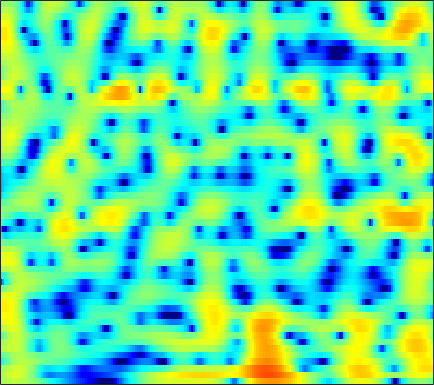

Values plotted in this chart, from the file beside it:
1.2447, 1.5172, 1.8244, 2.0679, 2.205, 2.3304, 2.3869, 2.3834, 2.3172, 2.1907, 1.9984, 1.8115, 1.5077, 1.1454, 0.83784, 0.38277, -0.12341, -0.52868, -1.1024, -1.7083, -2.3444, -2.8431, -3.5187, -4.1871
1.108, 1.754, 2.453, 2.981, 3.275, 3.538, 3.66, 3.66, 3.537, 3.274, 2.866, 2.462, 1.784, 0.9442, 0.1998, -0.9528, -2.297, -3.438, -5.118, -6.912, -8.638, -9.685, -10.48, -10.54
0.4672, 0.9769, 1.613, 2.173, 2.53, 2.908, 3.165, 3.27, 3.287, 3.159, 2.874, 2.559, 1.995, 1.263, 0.6042, -0.426, -1.614, -2.587, -3.927, -5.177, -6.122, -6.518, -6.622, -6.387
-5.532, -3.974, -2.286, -0.9546, -0.1481, 0.7046, 1.337, 1.683, 1.987, 2.138, 2.148, 2.075, 1.887, 1.617, 1.37, 0.9971, 0.5977, 0.2982, -0.08083, -0.4262, -0.7139, -0.894, -1.091, -1.247
-2.347, -1.59, -0.6537, 0.1551, 0.6595, 1.184, 1.548, 1.715, 1.802, 1.747, 1.559, 1.34, 0.9647, 0.5308, 0.1875, -0.2614, -0.6673, -0.8991, -1.113, -1.208, -1.197, -1.137, -1.018, -0.8729
1.819, 2.023, 2.311, 2.576, 2.725, 2.849, 2.849, 2.751, 2.468, 1.998, 1.312, 0.6362, -0.5045, -1.957, -3.272, -5.342, -7.583, -8.907, -9.126, -7.624, -5.702, -4.414, -3.011, -1.939
0.4874, 1.051, 1.761, 2.351, 2.691, 2.993, 3.091, 3.031, 2.763, 2.28, 1.574, 0.8798, -0.2778, -1.702, -2.946, -4.792, -6.599, -7.543, -7.65, -6.559, -5.052, -3.945, -2.678, -1.68
-3.36, -1.511, 0.2656, 1.495, 2.135, 2.684, 2.926, 2.931, 2.714, 2.273, 1.651, 1.084, 0.2391, -0.6594, -1.313, -2.089, -2.66, -2.919, -3.012, -2.848, -2.504, -2.171, -1.702, -1.266
0.8735, 1.67, 2.582, 3.266, 3.611, 3.833, 3.765, 3.541, 3.004, 2.18, 1.085, 0.09102, -1.458, -3.246, -4.635, -6.333, -7.326, -7.367, -6.657, -5.577, -4.477, -3.759, -2.966, -2.38
3.472, 3.976, 4.469, 4.743, 4.795, 4.656, 4.267, 3.799, 2.94, 1.774, 0.2758, -1.088, -3.297, -6.073, -8.679, -12.98, -16.11, -14.6, -11.24, -8.763, -7.044, -6.145, -5.338, -4.879
4.568, 4.877, 5.103, 5.115, 4.977, 4.603, 3.997, 3.387, 2.39, 1.165, -0.2697, -1.455, -3.1, -4.718, -5.846, -7.076, -7.889, -8.175, -8.185, -7.957, -7.684, -7.564, -7.525, -7.706
5.571, 5.663, 5.649, 5.459, 5.189, 4.651, 3.898, 3.166, 1.973, 0.5137, -1.251, -2.788, -5.118, -7.733, -9.663, -11.65, -12.13, -11.66, -10.68, -9.809, -9.264, -9.091, -9.19, -9.635
5.578, 5.612, 5.552, 5.363, 5.123, 4.649, 3.979, 3.332, 2.245, 0.8743, -0.8429, -2.417, -4.989, -8.208, -11.04, -14.28, -13.92, -12.2, -10.26, -9.094, -8.589, -8.569, -9, -9.998
3.702, 3.825, 3.959, 4.037, 4.038, 3.934, 3.687, 3.4, 2.848, 2.127, 1.256, 0.5108, -0.5546, -1.624, -2.359, -3.157, -3.726, -4.014, -4.283, -4.56, -4.96, -5.383, -6.182, -7.265
-0.8846, -0.4451, 0.318, 1.116, 1.65, 2.225, 2.608, 2.776, 2.837, 2.719, 2.466, 2.206, 1.798, 1.333, 0.9747, 0.4991, 0.04297, -0.3032, -0.7555, -1.226, -1.737, -2.164, -2.793, -3.488
-13.13, -8.93, -4.962, -2.32, -0.8955, 0.4902, 1.436, 1.914, 2.33, 2.524, 2.536, 2.461, 2.269, 2.011, 1.789, 1.463, 1.125, 0.8702, 0.5126, 0.1478, -0.2254, -0.5158, -0.9058, -1.313
-5.298, -4.285, -2.61, -1.065, -0.09727, 0.8976, 1.577, 1.893, 2.09, 2.095, 1.945, 1.758, 1.45, 1.129, 0.8896, 0.5953, 0.3264, 0.1442, -0.09607, -0.334, -0.5697, -0.7307, -0.9357, -1.095
1.213, 1.512, 1.952, 2.358, 2.602, 2.792, 2.781, 2.632, 2.216, 1.564, 0.7217, 0.01154, -0.9394, -1.729, -2.112, -2.329, -2.312, -2.249, -2.225, -2.337, -2.595, -2.842, -3.117, -3.198
3.841, 4.127, 4.396, 4.523, 4.499, 4.281, 3.809, 3.271, 2.259, 0.8024, -1.236, -3.276, -7.028, -12.07, -13.64, -10.01, -6.917, -5.551, -4.665, -4.668, -5.548, -6.861, -9.608, -12.71
3.395, 3.769, 4.064, 4.168, 4.108, 3.851, 3.371, 2.84, 1.902, 0.6326, -0.991, -2.445, -4.585, -6.424, -6.962, -6.392, -5.295, -4.574, -4.032, -4.051, -4.621, -5.411, -6.775, -7.723
1.525, 1.761, 1.95, 2.002, 1.966, 1.825, 1.576, 1.298, 0.8202, 0.2554, -0.3863, -0.8914, -1.493, -1.967, -2.191, -2.29, -2.236, -2.138, -1.987, -1.869, -1.783, -1.725, -1.61, -1.367
-0.6408, -0.8082, -0.9361, -0.98, -0.9521, -0.9085, -0.8834, -0.8824, -0.9618, -1.068, -1.221, -1.356, -1.518, -1.644, -1.714, -1.74, -1.652, -1.525, -1.253, -0.8702, -0.4247, -0.04935, 0.478, 1.005
-4.906, -6.001, -6.582, -6.084, -5.446, -4.653, -4.105, -3.82, -3.553, -3.414, -3.279, -3.199, -3.18, -3.241, -3.342, -3.526, -3.621, -3.529, -3.046, -2.163, -1.014, -0.09833, 1.078, 2.123
-10.2, -16.5, -17.52, -11.48, -9.275, -7.916, -7.621, -7.891, -8.315, -8.287, -7.592, -6.889, -6.159, -6.006, -6.358, -7.65, -10.18, -12.7, -12.72, -8.048, -4.042, -1.77, 0.5766, 2.346
-2.427, -3.441, -4.429, -5.078, -5.608, -6.692, -8.608, -11.17, -17.73, -24.09, -13.5, -9.959, -7.342, -6.147, -5.907, -6.302, -7.357, -8.026, -7.61, -5.491, -2.983, -1.276, 0.6235, 2.177
0.3507, -0.09156, -0.6712, -1.274, -1.765, -2.535, -3.409, -4.059, -4.763, -4.92, -4.471, -3.888, -3.115, -2.49, -2.192, -1.972, -1.864, -1.803, -1.626, -1.321, -0.8759, -0.4963, 0.0849, 0.7522
0.06954, 0.1551, 0.2364, 0.272, 0.2699, 0.2314, 0.1575, 0.1241, 0.1046, 0.1714, 0.3014, 0.4319, 0.6132, 0.7366, 0.7694, 0.6993, 0.5087, 0.2549, -0.2529, -0.9814, -1.979, -2.889, -4.127, -4.792
-2.739, -1.991, -1.131, -0.4192, 0.01944, 0.5117, 0.9123, 1.155, 1.446, 1.679, 1.876, 1.985, 2.08, 2.087, 2.025, 1.822, 1.431, 0.9964, 0.1576, -1.079, -2.923, -4.903, -8.966, -15.12
-6.885, -5.446, -3.898, -2.685, -1.949, -1.142, -0.4778, -0.07003, 0.3978, 0.7839, 1.098, 1.289, 1.485, 1.607, 1.638, 1.59, 1.407, 1.174, 0.7258, 0.123, -0.6163, -1.206, -1.885, -2.193
-8.579, -7.306, -5.883, -4.734, -4.018, -3.222, -2.587, -2.169, -1.695, -1.257, -0.8448, -0.5393, -0.1535, 0.2072, 0.4442, 0.7085, 0.9128, 1.008, 1.073, 1.063, 1.023, 0.9825, 0.9607, 1.011
-8.299, -7.515, -6.596, -5.855, -5.418, -4.988, -4.702, -4.535, -4.304, -3.995, -3.534, -3.095, -2.406, -1.667, -1.108, -0.4024, 0.2384, 0.6694, 1.165, 1.575, 1.905, 2.109, 2.326, 2.487
-8.049, -7.293, -6.545, -6.117, -6.047, -6.31, -6.905, -7.569, -8.462, -8.927, -8.423, -7.458, -5.819, -4.168, -3.032, -1.672, -0.5165, 0.2543, 1.15, 1.917, 2.54, 2.923, 3.309, 3.55
-7.305, -6.131, -5.199, -4.883, -5.07, -5.928, -7.594, -9.647, -14.21, -26.12, -19.82, -13.52, -9.123, -6.341, -4.764, -3.014, -1.502, -0.488, 0.7459, 1.844, 2.784, 3.363, 3.962, 4.342
-3.635, -2.828, -2.16, -1.996, -2.193, -2.859, -3.981, -5.065, -6.626, -7.862, -8.425, -8.409, -8.003, -7.459, -6.865, -5.851, -4.39, -3.131, -1.391, 0.2238, 1.657, 2.571, 3.544, 4.218
0.06558, 0.4138, 0.6921, 0.6928, 0.5056, -0.007102, -0.8406, -1.615, -2.893, -4.375, -6.086, -7.563, -9.994, -13.18, -16.02, -17, -12.94, -9.721, -6.244, -3.474, -1.261, 0.0981, 1.555, 2.645
1.685, 2.081, 2.398, 2.47, 2.335, 1.889, 1.126, 0.3451, -1.015, -2.772, -4.978, -6.965, -10.17, -13.87, -16.43, -17.89, -15.84, -13.24, -9.735, -6.702, -4.206, -2.686, -1.042, 0.2421
2.179, 2.902, 3.549, 3.851, 3.858, 3.578, 2.99, 2.308, 1.116, -0.4761, -2.52, -4.357, -7.347, -11.18, -15.21, -25.51, -23.29, -16, -11.01, -7.844, -5.76, -4.642, -3.607, -2.863
2.3, 3.106, 3.865, 4.287, 4.409, 4.322, 3.956, 3.498, 2.648, 1.523, 0.1419, -1.078, -2.924, -4.914, -6.361, -7.784, -8.142, -7.72, -6.843, -6.089, -5.787, -5.987, -6.949, -8.899
1.886, 2.426, 2.986, 3.368, 3.53, 3.581, 3.43, 3.208, 2.742, 2.123, 1.36, 0.7064, -0.2031, -1.11, -1.745, -2.44, -2.988, -3.304, -3.658, -4.093, -4.719, -5.426, -6.785, -8.683
0.7867, 1.161, 1.62, 2, 2.214, 2.391, 2.437, 2.396, 2.222, 1.937, 1.555, 1.222, 0.7417, 0.2348, -0.1528, -0.6485, -1.129, -1.48, -1.944, -2.419, -2.92, -3.304, -3.796, -4.173
-0.9449, -0.4723, 0.1708, 0.7368, 1.092, 1.444, 1.678, 1.761, 1.782, 1.704, 1.549, 1.395, 1.132, 0.8225, 0.5751, 0.206, -0.1708, -0.4542, -0.8444, -1.212, -1.556, -1.788, -2.042, -2.196
-3.492, -2.336, -1.032, -0.02896, 0.531, 1.067, 1.395, 1.532, 1.624, 1.641, 1.604, 1.544, 1.421, 1.248, 1.082, 0.8022, 0.4684, 0.1887, -0.1988, -0.585, -0.9291, -1.146, -1.362, -1.495
-4.385, -2.264, -0.4151, 0.7292, 1.245, 1.579, 1.615, 1.551, 1.408, 1.331, 1.363, 1.437, 1.554, 1.594, 1.517, 1.293, 0.8865, 0.4804, -0.129, -0.7772, -1.354, -1.673, -1.893, -1.905
1.602, 2.333, 3.065, 3.368, 3.288, 2.706, 1.593, 0.4579, -1.128, -1.872, -1.171, -0.1893, 0.9728, 1.657, 1.826, 1.603, 0.9174, 0.1354, -1.246, -2.899, -4.606, -5.577, -5.85, -4.886
4.544, 4.776, 4.95, 4.794, 4.355, 3.197, 1.135, -1.355, -6.882, -12.91, -5.913, -2.559, -0.1393, 0.8951, 1.05, 0.504, -0.7476, -2.141, -4.641, -7.932, -12.56, -18.55, -22.06, -11.51
1.911, 2.67, 3.399, 3.749, 3.728, 3.355, 2.602, 1.873, 0.9345, 0.3349, 0.2733, 0.4146, 0.516, 0.2575, -0.2893, -1.565, -3.597, -5.707, -9.498, -14.24, -17.29, -15.93, -12.6, -9.198
-1.953, -0.1699, 1.431, 2.413, 2.853, 3.119, 3.106, 2.97, 2.68, 2.331, 1.925, 1.572, 0.9842, 0.1878, -0.621, -1.998, -3.843, -5.562, -8.37, -11.46, -12.91, -11.82, -9.161, -6.593
-1.308, -0.238, 0.9103, 1.742, 2.172, 2.509, 2.626, 2.593, 2.406, 2.093, 1.656, 1.259, 0.6369, -0.0984, -0.7123, -1.626, -2.613, -3.373, -4.281, -4.929, -5.158, -5.008, -4.429, -3.587
0.529, 0.9882, 1.532, 1.952, 2.156, 2.283, 2.25, 2.125, 1.834, 1.418, 0.9207, 0.5021, -0.103, -0.733, -1.186, -1.775, -2.29, -2.599, -2.898, -3.038, -3.017, -2.892, -2.604, -2.215
2.049, 2.34, 2.63, 2.776, 2.78, 2.656, 2.374, 2.062, 1.528, 0.8744, 0.1429, -0.448, -1.248, -1.985, -2.469, -2.955, -3.214, -3.255, -3.149, -2.915, -2.607, -2.356, -2.031, -1.738
3.556, 3.839, 4.021, 3.982, 3.82, 3.42, 2.82, 2.248, 1.345, 0.2954, -0.9188, -1.914, -3.324, -4.759, -5.736, -6.553, -6.53, -6.017, -4.964, -3.87, -2.929, -2.377, -1.855, -1.57
4.95, 5.217, 5.285, 5.051, 4.683, 3.933, 2.917, 2.001, 0.5966, -0.9643, -2.673, -4.063, -6.241, -9.209, -12.57, -20.85, -17.88, -12.03, -7.571, -4.846, -3.109, -2.265, -1.624, -1.465
5.848, 5.992, 5.871, 5.38, 4.752, 3.571, 1.966, 0.4909, -1.834, -4.35, -6.516, -7.597, -8.357, -8.907, -9.367, -9.566, -8.582, -7.141, -5.025, -3.231, -1.968, -1.379, -1.058, -1.264
6.033, 6.046, 5.769, 5.114, 4.346, 2.917, 0.9131, -1.089, -4.69, -10.36, -24.17, -20.82, -11.79, -8.243, -6.594, -5.016, -3.708, -2.804, -1.716, -0.842, -0.2679, -0.07738, -0.1975, -0.7824
5, 5.032, 4.812, 4.274, 3.651, 2.492, 0.973, -0.4066, -2.473, -4.575, -6.076, -6.486, -6.035, -5.017, -4.132, -2.963, -1.871, -1.122, -0.2832, 0.3356, 0.6852, 0.74, 0.493, -0.1686
3.098, 3.329, 3.377, 3.123, 2.74, 1.973, 0.9536, 0.0622, -1.226, -2.506, -3.611, -4.196, -4.535, -4.332, -3.846, -2.895, -1.807, -1.009, -0.06376, 0.6687, 1.144, 1.31, 1.266, 0.898
1.236, 1.73, 2.067, 2.056, 1.836, 1.289, 0.4392, -0.3892, -1.766, -3.477, -5.565, -7.318, -9.377, -9.442, -7.964, -5.428, -3.153, -1.756, -0.2571, 0.8581, 1.63, 2.002, 2.247, 2.229
-0.1694, 0.3347, 0.7048, 0.7781, 0.6512, 0.255, -0.4135, -1.115, -2.386, -4.131, -6.632, -9.262, -13.96, -14.52, -10.7, -6.45, -3.512, -1.874, -0.2072, 1.021, 1.892, 2.35, 2.732, 2.889
